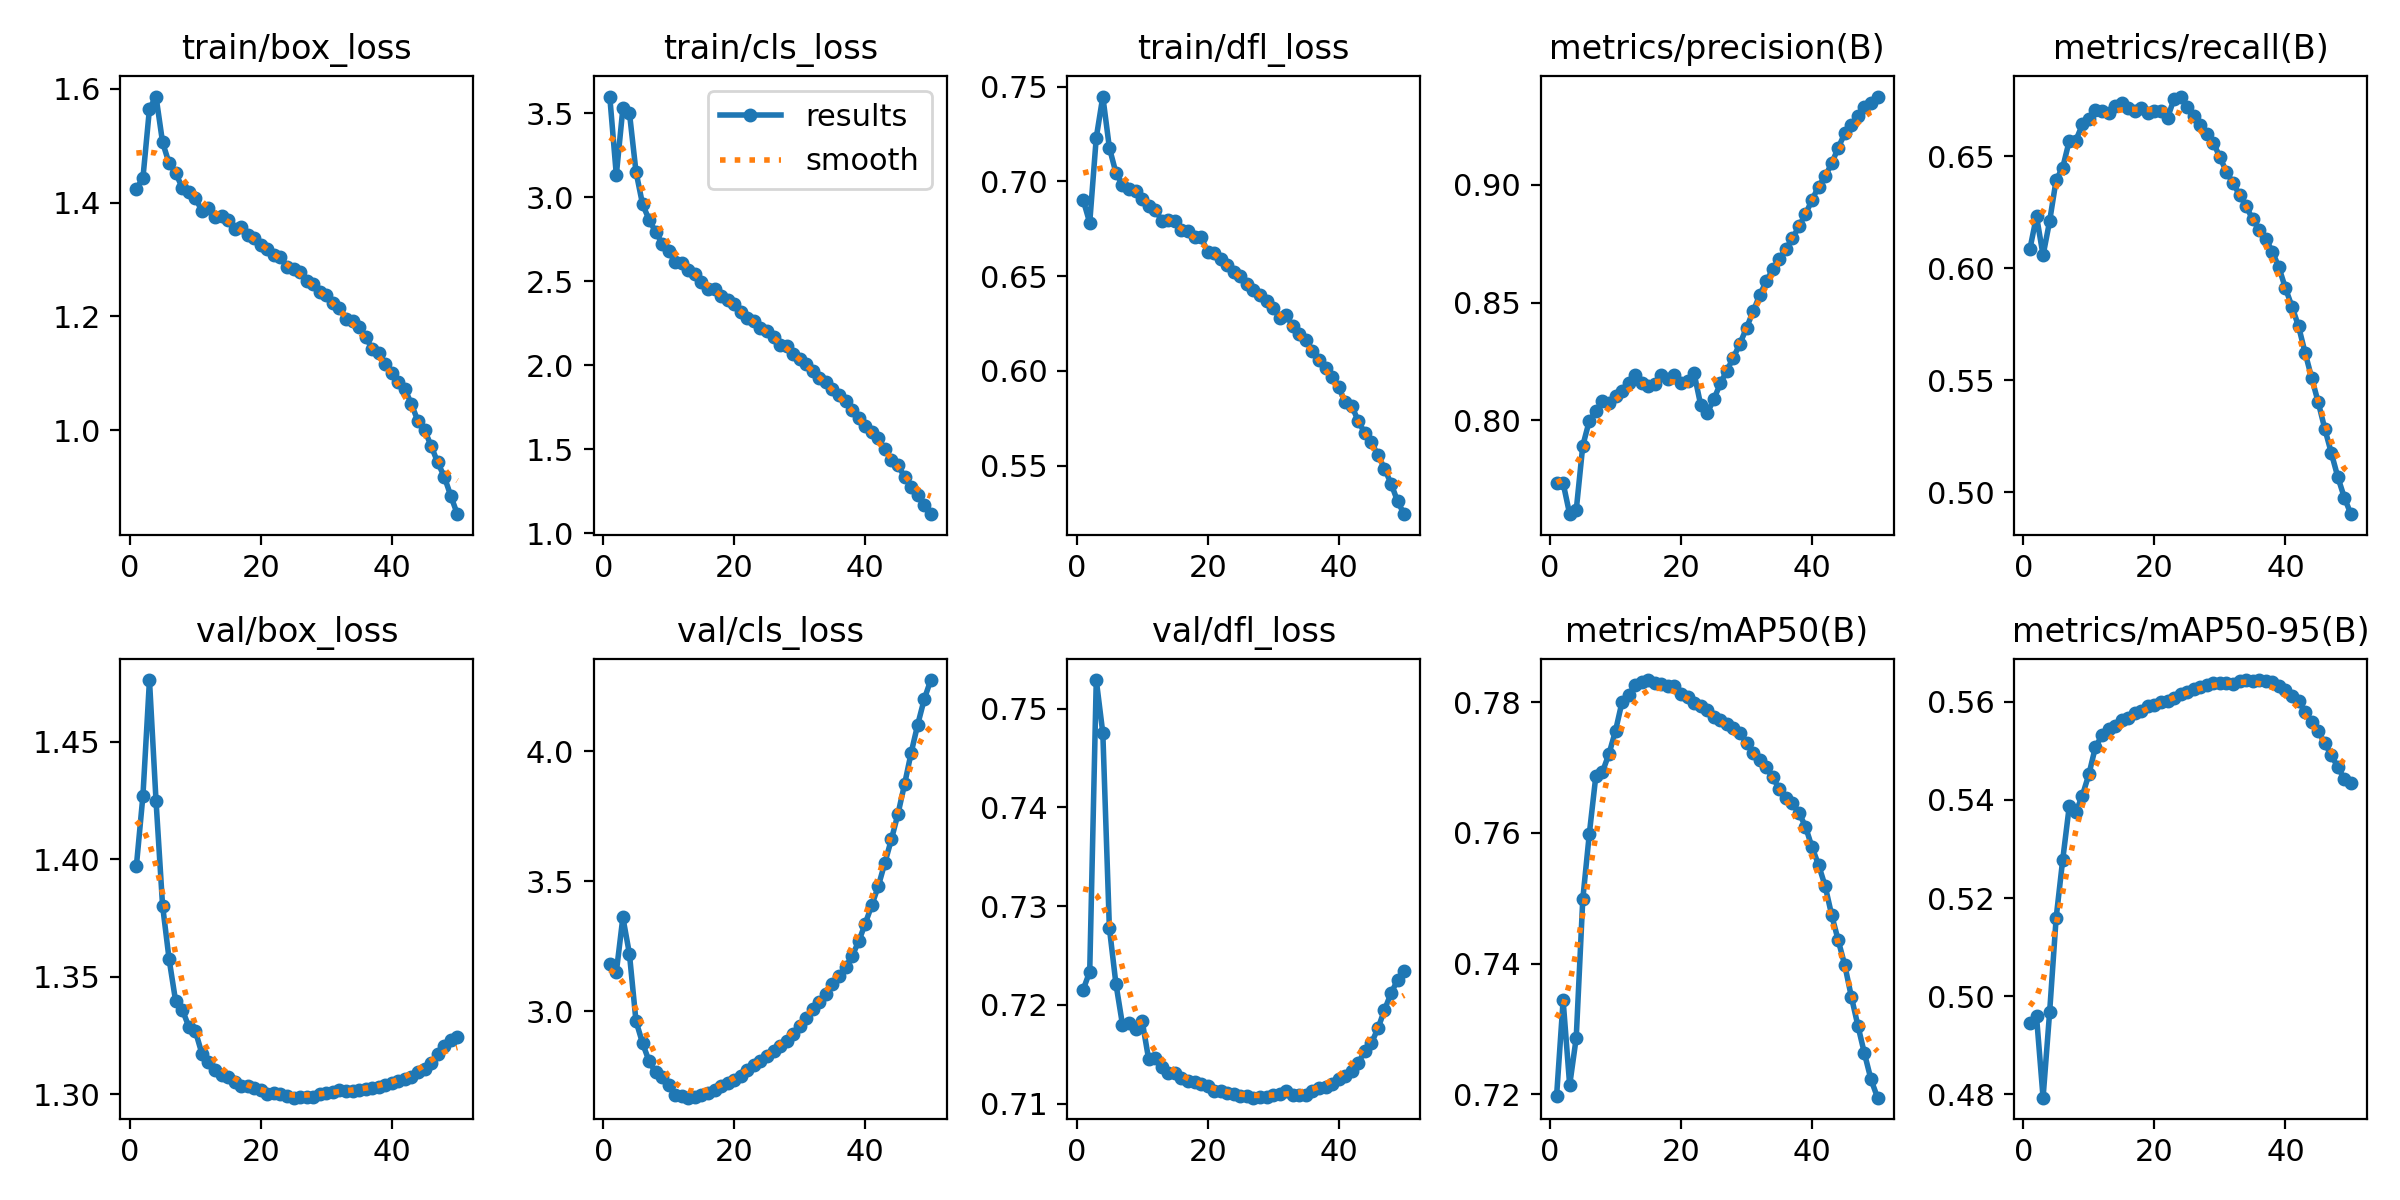

Values plotted in this chart, from the file beside it:
epoch, time, train/box_loss, train/cls_loss, train/dfl_loss, metrics/precision(B), metrics/recall(B), metrics/mAP50(B), metrics/mAP50-95(B), val/box_loss, val/cls_loss, val/dfl_loss, lr/pg0, lr/pg1, lr/pg2
1, 3829, 1.424, 3.6, 0.6902, 0.7732, 0.6087, 0.7197, 0.4945, 1.397, 3.18, 0.7215, 0.00203, 0.00203, 0.0687
2, 7631, 1.443, 3.134, 0.6782, 0.7733, 0.6231, 0.7344, 0.4959, 1.427, 3.15, 0.7234, 0.003979, 0.003979, 0.03732
3, 11658, 1.565, 3.53, 0.7231, 0.7601, 0.6057, 0.7214, 0.4793, 1.476, 3.361, 0.7529, 0.005849, 0.005849, 0.005856
4, 15898, 1.587, 3.504, 0.7448, 0.7617, 0.6209, 0.7286, 0.4967, 1.425, 3.22, 0.7475, 0.005729, 0.005729, 0.005729
5, 20243, 1.506, 3.154, 0.7178, 0.7891, 0.6394, 0.7498, 0.516, 1.38, 2.962, 0.7278, 0.005608, 0.005608, 0.005608
6, 24383, 1.469, 2.96, 0.7046, 0.7997, 0.6448, 0.7599, 0.5278, 1.357, 2.877, 0.7221, 0.005487, 0.005487, 0.005487
7, 28537, 1.453, 2.867, 0.6982, 0.8038, 0.6568, 0.7688, 0.5387, 1.34, 2.807, 0.718, 0.005367, 0.005367, 0.005367
8, 32754, 1.426, 2.795, 0.6958, 0.8082, 0.6569, 0.7693, 0.5375, 1.336, 2.763, 0.7182, 0.005246, 0.005246, 0.005246
9, 36784, 1.419, 2.725, 0.6949, 0.8073, 0.6641, 0.7721, 0.5409, 1.329, 2.748, 0.7176, 0.005126, 0.005126, 0.005126
10, 40758, 1.408, 2.678, 0.6907, 0.8103, 0.6667, 0.7756, 0.5452, 1.327, 2.715, 0.7184, 0.005005, 0.005005, 0.005005
11, 44928, 1.386, 2.614, 0.6871, 0.8124, 0.6704, 0.7801, 0.5508, 1.317, 2.677, 0.7145, 0.004884, 0.004884, 0.004884
12, 48813, 1.39, 2.611, 0.685, 0.8159, 0.6703, 0.7811, 0.5531, 1.314, 2.674, 0.7147, 0.004764, 0.004764, 0.004764
13, 52476, 1.375, 2.567, 0.6794, 0.8192, 0.669, 0.7827, 0.5545, 1.31, 2.666, 0.7137, 0.004643, 0.004643, 0.004643
14, 56133, 1.377, 2.543, 0.6794, 0.8157, 0.6724, 0.7832, 0.555, 1.308, 2.668, 0.7131, 0.004523, 0.004523, 0.004523
15, 59744, 1.37, 2.498, 0.6789, 0.8145, 0.6737, 0.7834, 0.5562, 1.308, 2.675, 0.7131, 0.004402, 0.004402, 0.004402
16, 63250, 1.353, 2.454, 0.6744, 0.8153, 0.6715, 0.783, 0.5567, 1.305, 2.685, 0.7126, 0.004281, 0.004281, 0.004281
17, 66719, 1.358, 2.456, 0.6738, 0.8194, 0.6702, 0.7828, 0.5577, 1.304, 2.697, 0.7123, 0.004161, 0.004161, 0.004161
18, 70287, 1.344, 2.411, 0.6707, 0.8177, 0.6714, 0.7825, 0.5581, 1.304, 2.709, 0.7122, 0.00404, 0.00404, 0.00404
19, 74480, 1.339, 2.39, 0.6705, 0.8191, 0.6692, 0.7825, 0.559, 1.303, 2.723, 0.712, 0.00392, 0.00392, 0.00392
20, 80162, 1.325, 2.364, 0.663, 0.8159, 0.67, 0.7813, 0.5594, 1.302, 2.736, 0.7118, 0.003799, 0.003799, 0.003799
21, 84600, 1.319, 2.32, 0.6621, 0.8167, 0.67, 0.7809, 0.5599, 1.3, 2.75, 0.7113, 0.003679, 0.003679, 0.003679
22, 89080, 1.308, 2.279, 0.659, 0.8199, 0.667, 0.7799, 0.5601, 1.3, 2.772, 0.7113, 0.003558, 0.003558, 0.003558
23, 93277, 1.304, 2.262, 0.6558, 0.8065, 0.6755, 0.7794, 0.5607, 1.3, 2.791, 0.7111, 0.003437, 0.003437, 0.003437
24, 97531, 1.287, 2.221, 0.652, 0.8031, 0.6765, 0.7788, 0.5615, 1.299, 2.808, 0.711, 0.003317, 0.003317, 0.003317
25, 101452, 1.283, 2.204, 0.6502, 0.8088, 0.6718, 0.7777, 0.562, 1.299, 2.826, 0.7108, 0.003196, 0.003196, 0.003196
26, 105282, 1.278, 2.171, 0.6461, 0.8156, 0.6679, 0.7773, 0.5626, 1.299, 2.845, 0.7108, 0.003076, 0.003076, 0.003076
27, 109093, 1.262, 2.121, 0.6426, 0.8211, 0.6636, 0.7766, 0.563, 1.299, 2.866, 0.7106, 0.002955, 0.002955, 0.002955
28, 113024, 1.257, 2.114, 0.6399, 0.8266, 0.6597, 0.7761, 0.5634, 1.299, 2.886, 0.7106, 0.002834, 0.002834, 0.002834
29, 116694, 1.243, 2.07, 0.6366, 0.8326, 0.6559, 0.7753, 0.5638, 1.3, 2.912, 0.7107, 0.002714, 0.002714, 0.002714
30, 120401, 1.237, 2.041, 0.6332, 0.8393, 0.6494, 0.7738, 0.5638, 1.301, 2.944, 0.7108, 0.002593, 0.002593, 0.002593
31, 124167, 1.224, 2.01, 0.6279, 0.8462, 0.6429, 0.7723, 0.5637, 1.301, 2.973, 0.7109, 0.002473, 0.002473, 0.002473
32, 127859, 1.215, 1.964, 0.6294, 0.8531, 0.6379, 0.7712, 0.5637, 1.302, 3.006, 0.7113, 0.002352, 0.002352, 0.002352
33, 131606, 1.195, 1.922, 0.6237, 0.859, 0.6327, 0.77, 0.5643, 1.301, 3.035, 0.7109, 0.002231, 0.002231, 0.002231
34, 134880, 1.191, 1.899, 0.6193, 0.8641, 0.6276, 0.7685, 0.5644, 1.302, 3.066, 0.7109, 0.002111, 0.002111, 0.002111
35, 138402, 1.181, 1.861, 0.6162, 0.8683, 0.6218, 0.7667, 0.5643, 1.302, 3.103, 0.7109, 0.00199, 0.00199, 0.00199
36, 142523, 1.163, 1.821, 0.6106, 0.8728, 0.6171, 0.7654, 0.5644, 1.303, 3.136, 0.7113, 0.00187, 0.00187, 0.00187
37, 146604, 1.143, 1.786, 0.6057, 0.8772, 0.6131, 0.7646, 0.5642, 1.303, 3.169, 0.7116, 0.001749, 0.001749, 0.001749
38, 150808, 1.135, 1.735, 0.6018, 0.8824, 0.6073, 0.7631, 0.5639, 1.303, 3.212, 0.7117, 0.001629, 0.001629, 0.001629
39, 155917, 1.116, 1.686, 0.5968, 0.8876, 0.6004, 0.761, 0.5633, 1.304, 3.268, 0.712, 0.001508, 0.001508, 0.001508
40, 160860, 1.1, 1.637, 0.5913, 0.8936, 0.5911, 0.7578, 0.5623, 1.305, 3.337, 0.7125, 0.001387, 0.001387, 0.001387
41, 165603, 1.085, 1.601, 0.5835, 0.8993, 0.5828, 0.7551, 0.5611, 1.306, 3.408, 0.7128, 0.001267, 0.001267, 0.001267
42, 170917, 1.072, 1.565, 0.5816, 0.9037, 0.574, 0.7519, 0.5601, 1.306, 3.482, 0.7133, 0.001146, 0.001146, 0.001146
43, 174915, 1.045, 1.5, 0.5734, 0.9091, 0.5623, 0.7474, 0.5578, 1.307, 3.571, 0.7141, 0.001026, 0.001026, 0.001026
44, 179627, 1.015, 1.437, 0.5671, 0.9159, 0.5511, 0.7436, 0.5559, 1.309, 3.662, 0.7154, 0.000905, 0.000905, 0.000905
45, 184732, 0.9999, 1.405, 0.5622, 0.9219, 0.5402, 0.7397, 0.554, 1.311, 3.76, 0.7161, 0.0007844, 0.0007844, 0.0007844
46, 188902, 0.9722, 1.337, 0.5556, 0.9256, 0.5285, 0.7349, 0.5516, 1.313, 3.873, 0.7176, 0.0006638, 0.0006638, 0.0006638
47, 192724, 0.943, 1.276, 0.5483, 0.9292, 0.5176, 0.7305, 0.549, 1.317, 3.994, 0.7195, 0.0005433, 0.0005433, 0.0005433
48, 196592, 0.9183, 1.227, 0.5405, 0.9331, 0.5068, 0.7262, 0.5467, 1.32, 4.102, 0.7212, 0.0004227, 0.0004227, 0.0004227
49, 200503, 0.8841, 1.167, 0.5311, 0.935, 0.4976, 0.7223, 0.5442, 1.323, 4.201, 0.7225, 0.0003021, 0.0003021, 0.0003021
50, 204371, 0.8521, 1.114, 0.5243, 0.9376, 0.4903, 0.7195, 0.5434, 1.324, 4.275, 0.7234, 0.0001815, 0.0001815, 0.0001815
